Run: headless pygame with SDL's dummy video driver; simulated clock (each Clock.tick advances the game by its frame time, no real sleeping); random seed 0; keys injected as events and as key.get_pressed() state; mouse plan: one left click at the window centre at the start of phase 2, then a move to the lower-right quarter at the start of phase 3.
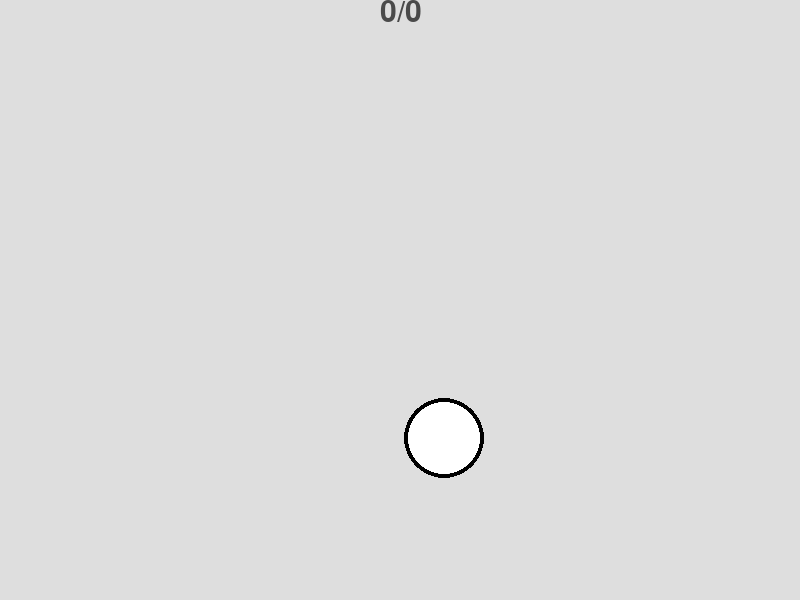
Frame 1 of 4 · flips 1–60 · no input
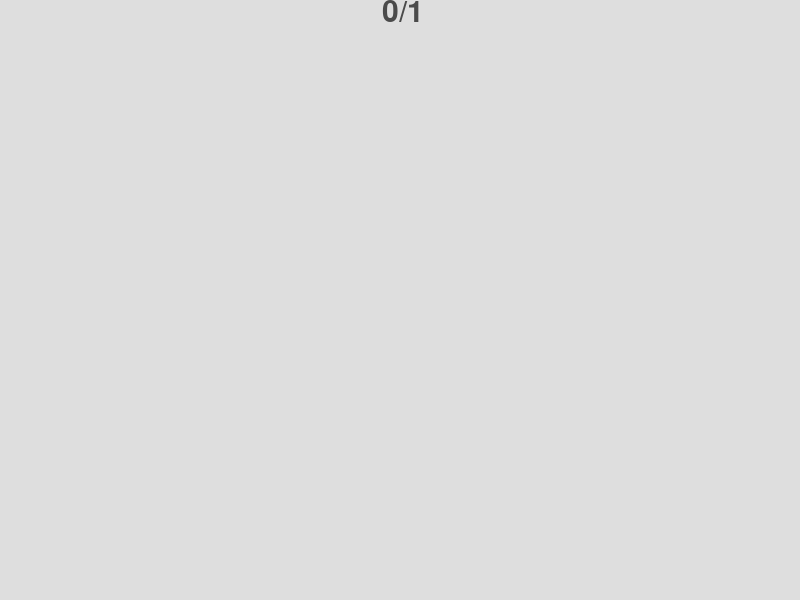
Frame 2 of 4 · flips 61–180 · clicked the window centre · tapped SPACE, RETURN · held RIGHT (→), D
Frame 3 of 4 · flips 181–300 · moved the mouse to the lower-right quarter · held DOWN (↓), S · screen unchanged from frame 2, image omitted
Frame 4 of 4 · flips 301–420 · held LEFT (←), A, UP (↑), W · screen unchanged from frame 3, image omitted

The pygame program that drew these frames:

import pygame
import pygame.freetype
import random
import time
from pygame.constants import USEREVENT

from pygame.locals import (
    QUIT,
)


class ScoreCounter():
    def __init__(self):
        self.hits = 0
        self.all_targets = 0
        self.font_size = 30
        self.font = pygame.freetype.SysFont("CourierNew", self.font_size)
        self.shoots = 0
        self.start_time = time.time()
    
    def update(self):
        text = f"{self.hits}/{self.all_targets}"
        text_rect = self.font.get_rect(text, size=30) 
        text_rect.midtop = screen.get_rect().midtop
        self.font.render_to(screen, text_rect, text, score_color)

    def add_hit(self):
        self.hits += 1
    
    def add_target(self):
        self.all_targets += 1

    def add_shoot(self):
        self.shoots += 1
    
    # return how much time current round takes
    def get_time(self):
        return time.time() - self.start_time
    

class Target():
    def __init__(self):
        self.max_radius = 50
        self.reached_max = False
        self.pos = self.get_random_pos(self.max_radius)
        self.radius = 0
        self.outline_margin = 4

    def update(self):
        if self.radius < self.max_radius and not self.reached_max:
            self.radius += 1
        else:
            self.reached_max = True
            self.radius -= 1
            # destroy this object if smaller than 1px
            if self.radius <= 0:
                self.destroy()
        # draw outline
        pygame.draw.circle(screen, outline_color, self.pos, self.radius, self.outline_margin)
        # draw filling
        pygame.draw.circle(screen, filling_color, self.pos, self.radius-self.outline_margin)

    def check_collision(self, mouse_pos):
        if pow((mouse_pos[0] - self.pos[0]), 2) + pow((mouse_pos[1] - self.pos[1]), 2) <= pow(self.radius, 2):
            scoreCounter.add_hit()
            self.destroy()

    def destroy(self):
        targets_to_delete.append(self)
        scoreCounter.add_target()
    
    def get_random_pos(self, margin=0):
        x = random.randint(margin, SCREEN_WIDTH-margin)
        y = random.randint(margin, SCREEN_HEIGHT-margin)
        return (x, y)


class Game():
    def __init__(self):
        self.change_game_mode("lobby")

    def change_game_mode(self, game_mode):
        if game_mode == "lobby":
            self.load_lobby()
        elif game_mode == "arcade":
            self.load_arcade()
        else:
            raise Exception("There is no provided game mode: " + str(game_mode))
        self.game_mode = game_mode
    
    def load_lobby(self):
        pass

    def load_arcade(self):
        global scoreCounter, targets, targets_to_delete
        scoreCounter = ScoreCounter()
        targets = [Target()]
        targets_to_delete = []
        pygame.time.set_timer(ADD_TARGET, int(1000/TARGET_SPAWNRATE))
    
    def frame(self):
        if self.game_mode == "lobby":
            self.lobby_frame()
        elif self.game_mode == "arcade":
            self.arcade_frame()
    
    def lobby_frame(self):
        pass

    def arcade_frame(self):
        screen.fill(background_color)
        for event in pygame.event.get():
            if event.type == pygame.MOUSEBUTTONDOWN:
                for target in targets:
                    target.check_collision(pygame.mouse.get_pos())
                scoreCounter.add_shoot()
            elif event.type == ADD_TARGET:
                targets.append(Target())
                
        # update targets size
        for target in targets:
            target.update()
        
        # delete unused targets
        while len(targets_to_delete) > 0:
            try:
                targets.remove(targets_to_delete.pop())
            except ValueError: # probably double clicked faster than delta time
                pass 
        # update counter
        scoreCounter.update()


# BASE SETTINGS
SCREEN_WIDTH = 800
SCREEN_HEIGHT = 600
FPS = 60

# PYGAME INIT
pygame.init()
pygame.display.set_caption('aimbooster v.0.0.1')
screen = pygame.display.set_mode((SCREEN_WIDTH, SCREEN_HEIGHT))
clock = pygame.time.Clock()

# APPEARANCE 
background_color = (222, 222, 222)
outline_color = (0, 0, 0) 
filling_color = (255, 255, 255)
score_color = (74, 74, 74)

# GAME MECHANICS
scoreCounter = None
targets = []
targets_to_delete = []
TARGET_SPAWNRATE = 3 # targets per second 

# GAME EVENTS
ADD_TARGET = USEREVENT + 1

# LOAD GAME
game = Game()
game.change_game_mode("arcade")

# MAINLOOP
running = True
while running:
    for event in pygame.event.get(QUIT):
        if event.type == QUIT:
            running = False
    game.frame()
    # refresh display
    pygame.display.update()
    clock.tick(FPS)
pygame.quit()


# todo
# - add training modes
# - create summary of training based on stats
# - forbid to spawn new target onto other target
